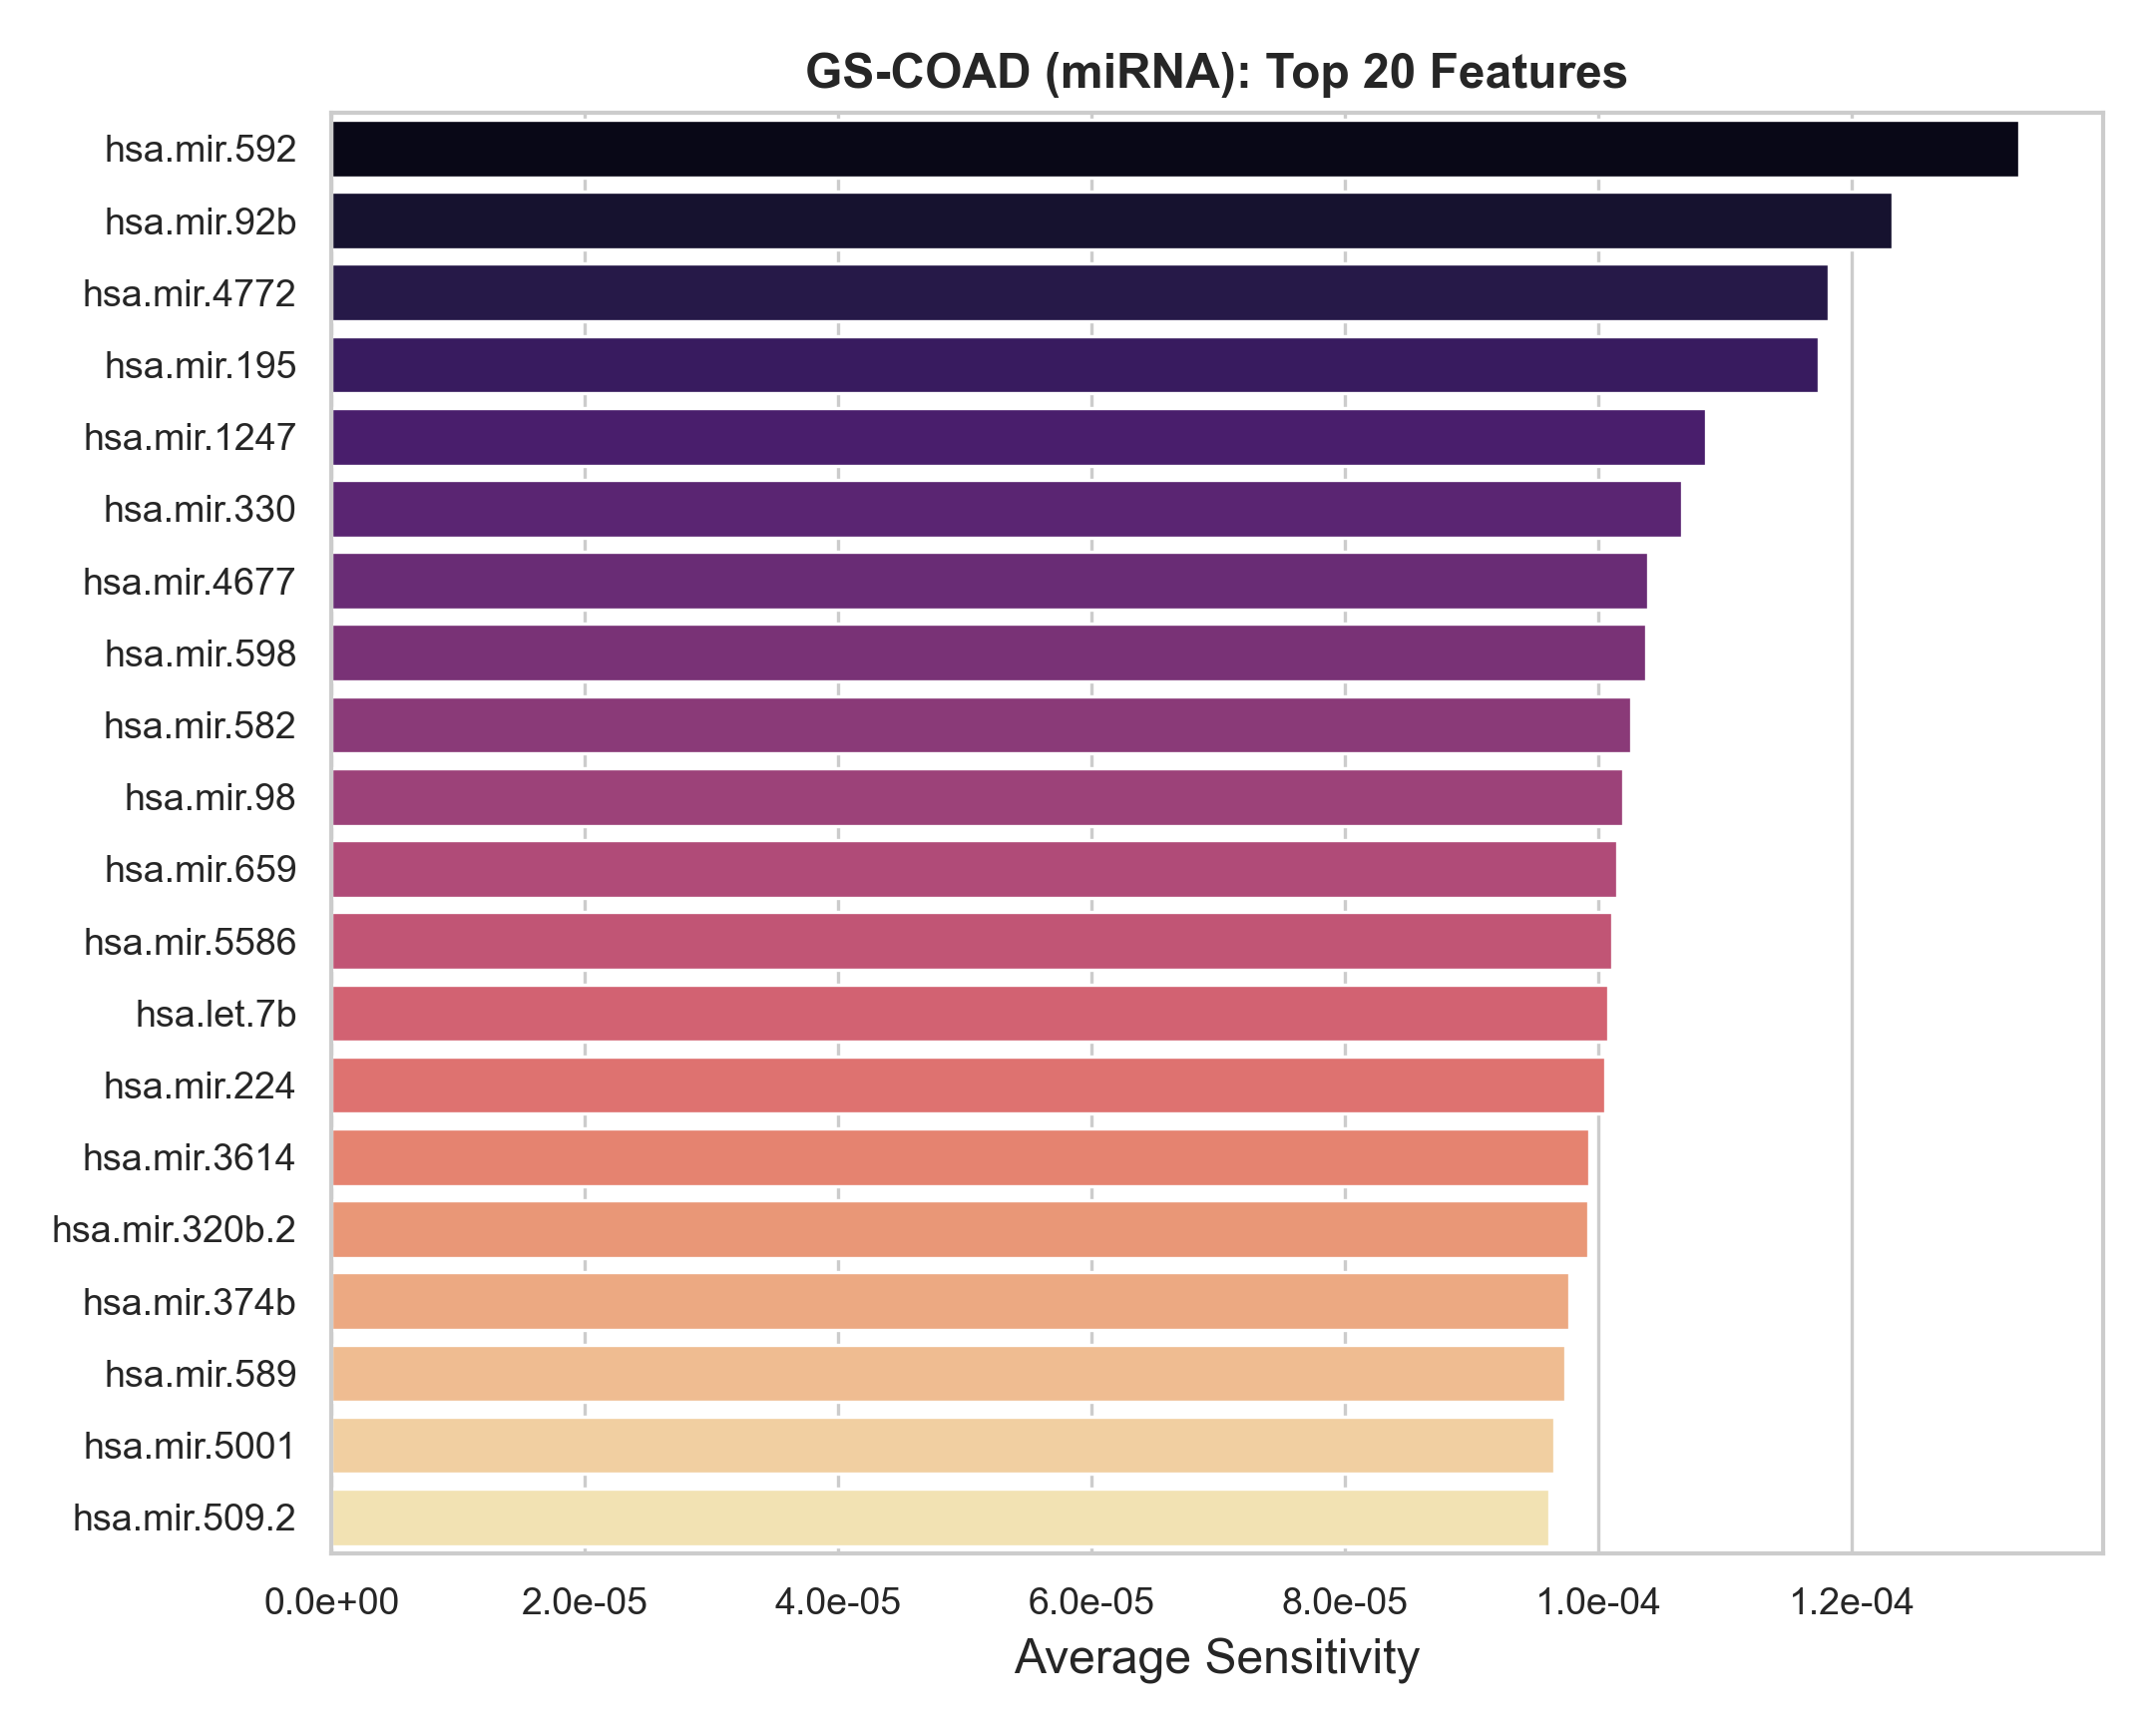

Data behind this chart, as committed beside it:
Feature_Name, Feature_Index, Avg_Sensitivity
hsa.mir.592, 57, 0.0001332
hsa.mir.92b, 5, 0.0001233
hsa.mir.4772, 27, 0.0001182
hsa.mir.195, 64, 0.0001174
hsa.mir.1247, 74, 0.0001085
hsa.mir.330, 37, 0.0001066
hsa.mir.4677, 66, 0.0001039
hsa.mir.598, 122, 0.0001038
hsa.mir.582, 119, 0.0001026
hsa.mir.98, 197, 0.000102
hsa.mir.659, 143, 0.0001015
hsa.mir.5586, 82, 0.0001011
hsa.let.7b, 130, 0.0001007
hsa.mir.224, 193, 0.0001005
hsa.mir.3614, 117, 9.925859e-05
hsa.mir.320b.2, 49, 9.918719e-05
hsa.mir.374b, 199, 9.767222e-05
hsa.mir.589, 91, 9.741075e-05
hsa.mir.5001, 191, 9.650787e-05
hsa.mir.509.2, 53, 9.6158605e-05
